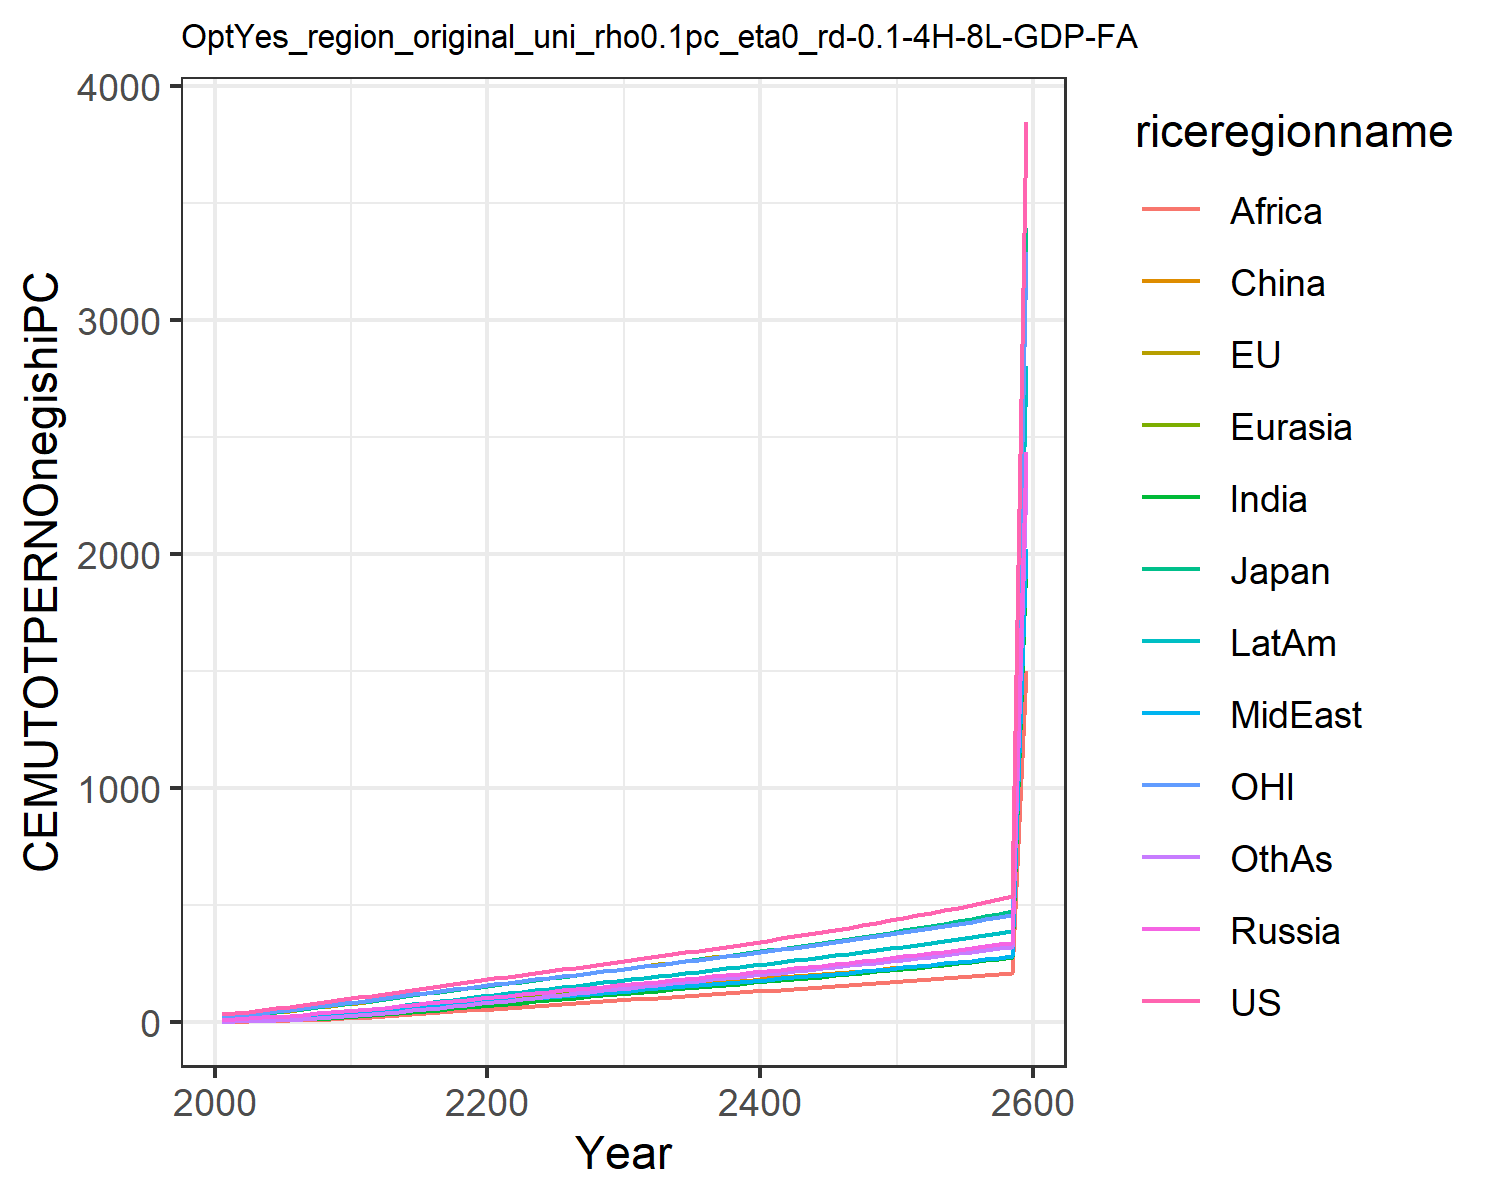

The table this chart was drawn from, first rows:
35.27655418834756, 22.921925291628057, 26.678620700015504, 10.586257762504443, 5.1638149164606455, 3.6244810886730163, 2.5649188229528823, 7.243077293775763, 2.1909548557045397, 7.264255226616376, 25.15874295294021, 3.1158342029624206
38, 25.34, 27.92, 13.42, 6.008, 7.078, 3.44, 9.014, 2.689, 9.314, 28.28, 3.531
45.06, 30.93, 33.83, 16.78, 7.967, 9.293, 4.58, 11.45, 3.514, 12.15, 34.18, 4.747
52.21, 36.77, 40.23, 20.37, 10.31, 11.9, 6.03, 14.21, 4.576, 15.47, 40.4, 6.334
59.52, 42.93, 45.17, 24.21, 13.05, 14.87, 7.848, 17.34, 5.961, 19.23, 46.87, 8.356
67.05, 49.43, 51.3, 28.41, 16.21, 18.18, 10.01, 20.71, 7.625, 23.4, 53.61, 10.79
74.66, 56.19, 58.06, 32.95, 19.79, 21.89, 12.51, 24.28, 9.505, 27.98, 60.5, 13.62
82.35, 63.16, 64.99, 37.72, 23.75, 25.91, 15.35, 28.08, 11.66, 32.93, 67.54, 16.87
90.11, 70.32, 72.08, 42.7, 28.06, 30.23, 18.53, 32.06, 14.08, 38.23, 74.71, 20.53
98.08, 77.22, 78.66, 47.37, 32.5, 34.56, 22.04, 36.54, 16.94, 43.82, 81.51, 24.67
106.4, 84.3, 85.45, 52.17, 37.21, 38.91, 25.84, 41.34, 20.09, 49.79, 88.45, 29.12
112.7, 90.88, 91.42, 56.89, 42.11, 44.3, 29.89, 45.41, 23.38, 55.42, 94.92, 34.3
122.2, 99.3, 99.91, 62.88, 47.76, 49.26, 34.33, 50.49, 26.82, 62.25, 103.2, 39.35
131, 107.4, 107.9, 68.69, 53.51, 54.38, 38.96, 55.46, 30.44, 69.05, 111.1, 44.72
139.4, 115.2, 115.6, 74.41, 59.35, 59.61, 43.75, 60.39, 34.21, 75.88, 118.7, 50.35
147.6, 122.9, 123.2, 80.08, 65.27, 64.9, 48.68, 65.29, 38.09, 82.72, 126.1, 56.18
155.6, 130.4, 130.6, 85.72, 71.26, 70.22, 53.71, 70.18, 42.08, 89.6, 133.4, 62.18
163.5, 138, 137.9, 91.32, 77.3, 75.55, 58.84, 75.06, 46.13, 96.49, 140.7, 68.3
171.3, 145.4, 145.2, 96.9, 83.36, 80.87, 64.02, 79.92, 50.24, 103.4, 147.8, 74.5
179.1, 152.8, 152.4, 102.5, 89.44, 86.16, 69.24, 84.75, 54.37, 110.3, 154.9, 80.76
186.9, 160.1, 159.6, 108, 95.44, 91.33, 74.3, 89.36, 58.38, 116.9, 161.9, 86.85
194.7, 167.3, 166.7, 113.6, 101.4, 96.41, 79.25, 93.81, 62.28, 123.3, 168.9, 92.81
202.5, 174.5, 173.7, 119.1, 107.3, 101.5, 84.29, 98.35, 66.07, 129.9, 175.8, 98.88
210.2, 181.6, 180.8, 124.6, 113.3, 106.5, 89.39, 102.9, 69.95, 136.5, 182.7, 105
217.9, 188.8, 187.9, 130, 119.2, 111.5, 94.49, 107.5, 73.88, 143.1, 189.6, 111.1
225.8, 196.2, 195.2, 135.6, 125.3, 116.6, 99.73, 112.3, 77.88, 150, 196.7, 117.5
233.7, 203.4, 202.4, 141.1, 131.2, 121.5, 104.9, 117, 81.84, 156.7, 203.7, 123.7
241.6, 210.7, 209.6, 146.6, 137.1, 126.4, 110, 121.7, 85.75, 163.3, 210.7, 129.8
249.5, 218, 216.9, 151.9, 143, 131.1, 115, 126.3, 89.62, 169.9, 217.7, 135.9
257.4, 225.2, 224.1, 157.3, 148.8, 135.8, 120, 130.8, 93.46, 176.4, 224.6, 141.8
265.5, 232.6, 231.5, 162.8, 154.7, 140.7, 125.1, 135.4, 97.35, 183.1, 231.8, 147.9
273.7, 240.1, 239, 168.4, 160.6, 145.5, 130.2, 140.1, 101.3, 189.9, 239, 153.9
281.8, 247.4, 246.4, 173.9, 166.5, 150.3, 135.2, 144.8, 105.1, 196.5, 246.1, 159.8
290, 254.7, 253.7, 179.3, 172.4, 154.9, 140.2, 149.4, 108.9, 203.2, 253.1, 165.7
298.1, 262, 261.1, 184.8, 178.2, 159.5, 145.1, 154, 112.6, 209.7, 260.2, 171.6
306.3, 269.4, 268.5, 190.3, 184, 164.1, 150.1, 158.6, 116.4, 216.3, 267.2, 177.4
314.6, 276.7, 276, 195.9, 189.8, 168.7, 155, 163.2, 120.1, 223, 274.4, 183.2
323, 284.2, 283.5, 201.4, 195.7, 173.3, 159.9, 167.9, 123.8, 229.6, 281.5, 189
331.5, 291.7, 291.1, 207.1, 201.5, 177.9, 164.9, 172.6, 127.6, 236.3, 288.8, 194.8
340.2, 299.2, 298.8, 212.8, 207.5, 182.5, 169.9, 177.4, 131.3, 243.1, 296.1, 200.6
348.9, 306.9, 306.7, 218.5, 213.4, 187.1, 174.9, 182.2, 135.1, 249.9, 303.5, 206.5
357.8, 314.7, 314.6, 224.4, 219.4, 191.7, 180, 187, 138.8, 256.8, 311.1, 212.4
366.9, 322.6, 322.7, 230.3, 225.5, 196.3, 185.1, 191.9, 142.6, 263.8, 318.7, 218.3
376.1, 330.5, 330.9, 236.3, 231.7, 201, 190.2, 196.9, 146.4, 270.8, 326.4, 224.2
385.4, 338.6, 339.2, 242.4, 237.9, 205.7, 195.4, 202, 150.3, 278, 334.2, 230.2
394.9, 346.9, 347.7, 248.5, 244.2, 210.5, 200.6, 207.1, 154.2, 285.2, 342.2, 236.3
404.6, 355.2, 356.3, 254.8, 250.6, 215.3, 206, 212.3, 158.1, 292.6, 350.3, 242.4
414.5, 363.7, 365.1, 261.2, 257.1, 220.2, 211.4, 217.6, 162.1, 300.1, 358.5, 248.6
424.6, 372.4, 374, 267.7, 263.7, 225.1, 216.8, 222.9, 166.1, 307.7, 366.9, 254.9
434.8, 381.2, 383.1, 274.4, 270.4, 230.1, 222.4, 228.4, 170.1, 315.4, 375.4, 261.2
445.3, 390.1, 392.4, 281.1, 277.2, 235.1, 228, 234, 174.2, 323.3, 384.1, 267.7
456, 399.3, 401.8, 288, 284.1, 240.2, 233.7, 239.6, 178.4, 331.3, 392.9, 274.2
466.9, 408.5, 411.5, 295, 291.2, 245.4, 239.5, 245.4, 182.7, 339.4, 401.9, 280.8
478, 418, 421.4, 302.1, 298.4, 250.6, 245.4, 251.3, 187, 347.7, 411, 287.5
489.4, 427.7, 431.4, 309.4, 305.7, 255.9, 251.5, 257.2, 191.3, 356.2, 420.4, 294.4
501, 437.5, 441.7, 316.9, 313.1, 261.3, 257.6, 263.3, 195.8, 364.8, 429.9, 301.3
512.8, 447.5, 452.1, 324.5, 320.7, 266.8, 263.8, 269.6, 200.3, 373.6, 439.6, 308.4
524.9, 457.7, 462.8, 332.2, 328.5, 272.3, 270.2, 275.9, 204.9, 382.6, 449.4, 315.5
537.3, 468.2, 473.8, 340.1, 336.4, 278, 276.7, 282.4, 209.5, 391.8, 459.5, 322.8
3845, 3351, 3391, 2434, 2407, 1990, 1980, 2021, 1500, 2804, 3289, 2311
